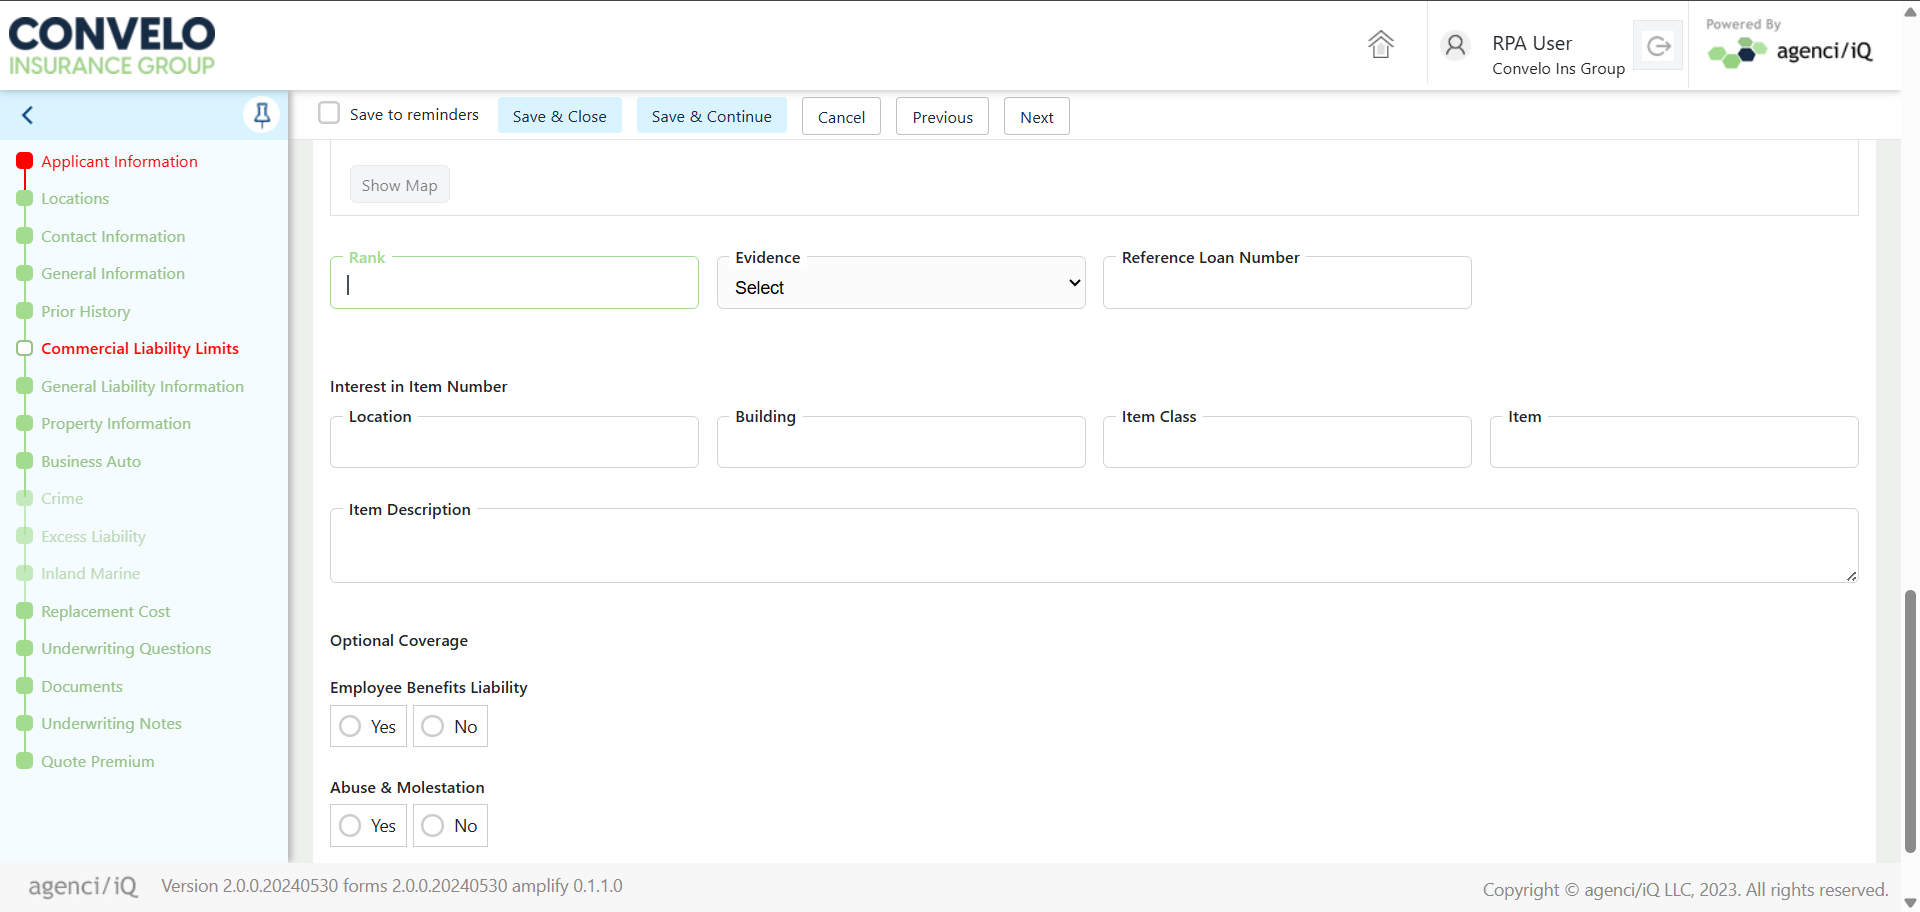
Task: Agency AQ End-To-End Automation is a UiPath-based RPA solution designed to streamline and standardize the full-cycle testing of business processes. The project automates test case execution, data validation, result logging, and reporting across integrated systems, reducing manual effort and ensuring consistent quality assurance. This solution enhances test coverage, improves testing accuracy, and accelerates the overall validation lifecycle within AQ workflows.
Workflow: Commercial Liability

Step 1 [try]: Screen CV Type Into - 'Rank' (Main)

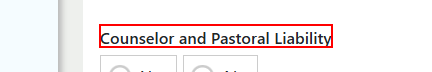
Step 2: hover over the element 'Counselor and Pastoral Liability' in window 'agenci/iQ' (chrome.exe)

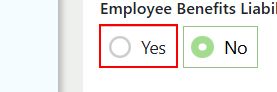
Step 3 [then]: click on 'Yes' in window 'agenci/iQ' (chrome.exe)

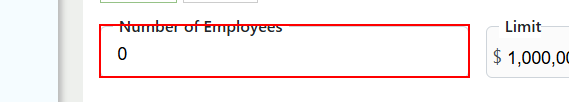
Step 4: type "row["Number of Employees"].ToString()" into the text box in window 'agenci/iQ' (chrome.exe)

Step 5: select "Month" in the drop-down 'Select month' in window 'agenci/iQ' (chrome.exe) (no picture)

Step 6: select "Year" in the drop-down 'Select year' in window 'agenci/iQ' (chrome.exe) (no picture)

Step 7: click on the element '{0}' in window 'agenci/iQ' (chrome.exe) (no picture)

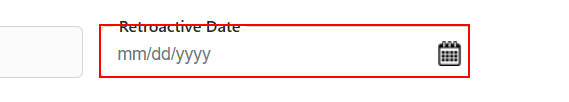
Step 8: type "row["Retroactive Date"].ToString()" into the text box 'dateretro' in window 'agenci/iQ' (chrome.exe) (repeated 2 times)

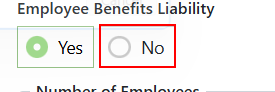
Step 10 [else]: click on the label 'No' in window 'agenci/iQ' (chrome.exe)

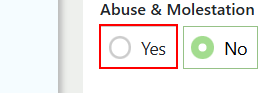
Step 11 [then]: click on the label 'Yes' in window 'agenci/iQ' (chrome.exe)

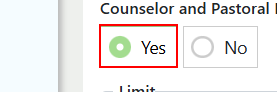
Step 12: hover over the label 'Yes' in window 'agenci/iQ' (chrome.exe)

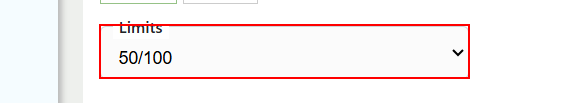
Step 13: select "row["AM Limits"].ToString()" in the drop-down in window 'agenci/iQ' (chrome.exe)

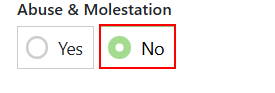
Step 14 [else]: click on the label 'No' in window 'agenci/iQ' (chrome.exe)

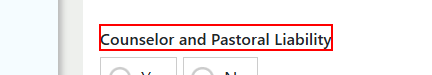
Step 15 [try]: hover over the label 'Counselor and Pastoral Liability' in window 'agenci/iQ' (chrome.exe)

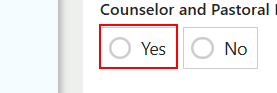
Step 16 [then]: click on the label 'Yes' in window 'agenci/iQ' (chrome.exe)

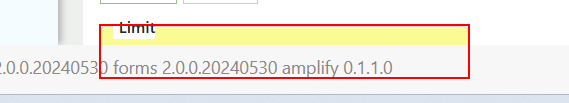
Step 17: type a value into the text box in window 'agenci/iQ' (chrome.exe)

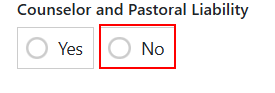
Step 18 [else]: click on the label 'No' in window 'agenci/iQ' (chrome.exe)
